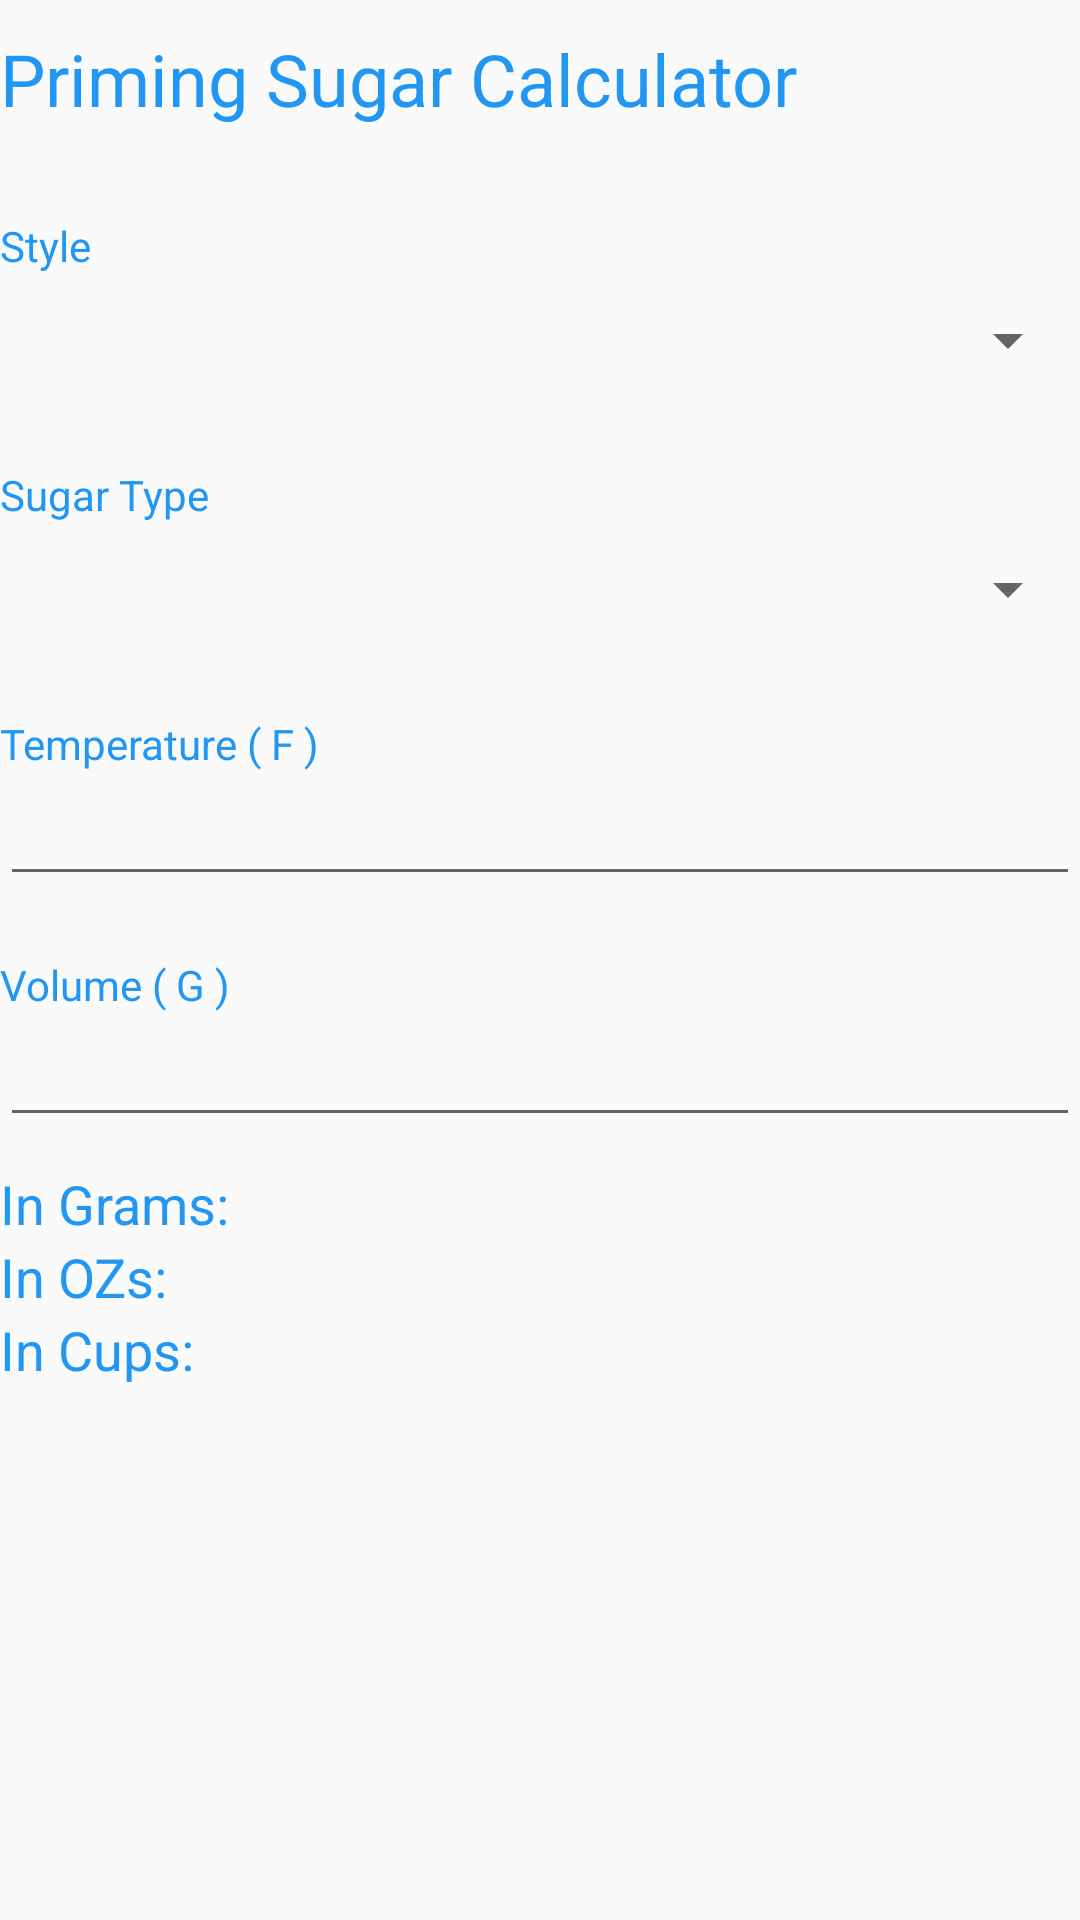

Produce the Android XML layout that renders to this screen, including the resource entries it uses.
<!-- AndroidManifest.xml: application theme AppTheme -->
<!-- res/layout/priming_sugar_calculator_fragment.xml -->
<?xml version="1.0" encoding="utf-8"?>
<RelativeLayout xmlns:android="http://schemas.android.com/apk/res/android"
    android:layout_width="match_parent"
    android:layout_height="match_parent">

    <LinearLayout
        android:id="@+id/primingSugarCalculatorHeader"
        style="@style/BrewsistantScreenHeader">

        <TextView
            android:id="@+id/primingSugarCalculatorHeaderText"
            android:text="@string/primingSugarCalculatorHeaderText"
            style="@style/BrewsistantHeaderOne"/>

    </LinearLayout>

    <LinearLayout
        android:id="@+id/primingSugarCalculatorStyleFieldset"
        android:layout_below="@+id/primingSugarCalculatorHeader"
        style="@style/BrewsistantFieldsetTheme">

        <TextView
            android:id="@+id/primingSugarCalculatorStyleLabel"
            android:text="@string/primingSugarCalculatorStyleLabelText"
            style="@style/BrewsistantFieldLabelTheme" />

        <Spinner
            android:id="@+id/primingSugarCalculatorStyleField"
            style="@style/BrewsistantSpinnerFieldTheme" />

    </LinearLayout>

    <LinearLayout
        android:id="@+id/primingSugarCalculatorSugarTypeFieldset"
        android:layout_below="@+id/primingSugarCalculatorStyleFieldset"
        style="@style/BrewsistantFieldsetTheme">

        <TextView
            android:id="@+id/primingSugarCalculatorSugarTypeLabel"
            android:text="@string/primingSugarCalculatorSugarTypeLabelText"
            style="@style/BrewsistantFieldLabelTheme"/>

        <Spinner
            android:id="@+id/primingSugarCalculatorSugarTypeField"
            style="@style/BrewsistantSpinnerFieldTheme" />

    </LinearLayout>

    <LinearLayout
        android:id="@+id/primingSugarCalculatorTemperatureFieldset"
        android:layout_below="@id/primingSugarCalculatorSugarTypeFieldset"
        style="@style/BrewsistantFieldsetTheme">

        <TextView
            android:id="@+id/primingSugarCalculatorTemperatureLabel"
            android:text="@string/primingSugarCalculatorTemperatureLabelText"
            style="@style/BrewsistantFieldLabelTheme"/>

        <EditText
            android:id="@+id/primingSugarCalculatorTemperatureField"
            style="@style/BrewsistantNumberFieldTheme"/>

    </LinearLayout>

    <LinearLayout
        android:id="@+id/primingSugarCalculatorVolumeFieldset"
        android:layout_below="@+id/primingSugarCalculatorTemperatureFieldset"
        style="@style/BrewsistantFieldsetTheme">

        <TextView
            android:id="@+id/primingSugarCalculatorVolumeLabel"
            android:text="@string/primingSugarCalculatorVolumeLabelText"
            style="@style/BrewsistantFieldLabelTheme"/>

        <EditText
            android:id="@+id/primingSugarCalculatorVolumeField"
            style="@style/BrewsistantNumberFieldTheme"/>

    </LinearLayout>

    <RelativeLayout
        android:layout_width="match_parent"
        android:layout_height="wrap_content"
        android:layout_below="@+id/primingSugarCalculatorVolumeFieldset">

        <LinearLayout
            android:id="@+id/primingSugarCalculatorLabelsFieldset"
            android:layout_alignParentLeft="true"
            style="@style/BrewsistantPrimingSugarAnswerFieldset">

            <TextView
                android:id="@+id/primingSugarCalculatorLabelInGrams"
                android:text="@string/primingSugarCalculatorInGrams"
                style="@style/BrewsistantPrimingSugarAnswerLabelTheme"/>

            <TextView
                android:id="@+id/primingSugarCalculatorLabelInOzs"
                android:text="@string/primingSugarCalculatorInOzs"
                style="@style/BrewsistantPrimingSugarAnswerLabelTheme"/>

            <TextView
                android:id="@+id/primingSugarCalculatorLabelInCups"
                android:text="@string/primingSugarCalculatorInCups"
                style="@style/BrewsistantPrimingSugarAnswerLabelTheme"/>
        </LinearLayout>

        <LinearLayout
            android:id="@+id/primingSugarCalculatorAnswersFieldset"
            android:layout_alignParentRight="true"
            style="@style/BrewsistantPrimingSugarAnswerFieldset">

            <TextView
                android:id="@+id/primingSugarCalculatorAnswerInGrams"
                android:text=""
                style="@style/BrewsistantPrimingSugarAnswerValueTheme"/>

            <TextView
                android:id="@+id/primingSugarCalculatorAnswerInOzs"
                android:text=""
                style="@style/BrewsistantPrimingSugarAnswerValueTheme"/>

            <TextView
                android:id="@+id/primingSugarCalculatorAnswerInCups"
                android:text=""
                style="@style/BrewsistantPrimingSugarAnswerValueTheme"/>
        </LinearLayout>
    </RelativeLayout>

</RelativeLayout>
<!-- resources referenced by this layout -->
<resources>
  <string name="primingSugarCalculatorHeaderText">Priming Sugar Calculator</string>
  <string name="primingSugarCalculatorInCups">In Cups: </string>
  <string name="primingSugarCalculatorInGrams">In Grams: </string>
  <string name="primingSugarCalculatorInOzs">In OZs: </string>
  <string name="primingSugarCalculatorStyleLabelText">Style</string>
  <string name="primingSugarCalculatorSugarTypeLabelText">Sugar Type</string>
  <string name="primingSugarCalculatorTemperatureLabelText">Temperature ( F )</string>
  <string name="primingSugarCalculatorVolumeLabelText">Volume ( G )</string>
  <style name="BrewsistantFieldLabelTheme">
          <item name="android:layout_width">wrap_content</item>
          <item name="android:layout_height">wrap_content</item>
          <item name="android:textColor">@color/colorPrimary</item>
      </style>
  <style name="BrewsistantFieldsetTheme">
          <item name="android:layout_width">match_parent</item>
          <item name="android:layout_height">wrap_content</item>
          <item name="android:orientation">vertical</item>
          <item name="android:layout_marginTop">10dp</item>
          <item name="android:layout_marginBottom">10dp</item>
          <item name="android:layout_alignParentLeft">true</item>
          <item name="android:layout_alignParentStart">true</item>
      </style>
  <style name="BrewsistantHeaderOne">
          <item name="android:layout_width">match_parent</item>
          <item name="android:layout_height">wrap_content</item>
          <item name="android:textSize">@dimen/header_one_text_size</item>
          <item name="android:textColor">@color/colorPrimary</item>
      </style>
  <style name="BrewsistantNumberFieldTheme">
          <item name="android:layout_width">match_parent</item>
          <item name="android:layout_height">wrap_content</item>
          <item name="android:inputType">number</item>
          <item name="android:ems">10</item>
      </style>
  <style name="BrewsistantPrimingSugarAnswerFieldset">
          <item name="android:layout_width">wrap_content</item>
          <item name="android:layout_height">wrap_content</item>
          <item name="android:orientation">vertical</item>
      </style>
  <style name="BrewsistantPrimingSugarAnswerLabelTheme">
          <item name="android:layout_width">match_parent</item>
          <item name="android:layout_height">wrap_content</item>
          <item name="android:textSize">@dimen/header_two_text_size</item>
          <item name="android:textColor">@color/colorPrimary</item>
      </style>
  <style name="BrewsistantPrimingSugarAnswerValueTheme">
          <item name="android:layout_width">match_parent</item>
          <item name="android:layout_height">wrap_content</item>
          <item name="android:textSize">@dimen/header_two_text_size</item>
      </style>
  <style name="BrewsistantScreenHeader">
          <item name="android:layout_width">match_parent</item>
          <item name="android:layout_height">wrap_content</item>
          <item name="android:layout_marginTop">10dp</item>
          <item name="android:layout_marginBottom">20dp</item>
      </style>
  <style name="BrewsistantSpinnerFieldTheme">
          <item name="android:layout_width">match_parent</item>
          <item name="android:layout_height">wrap_content</item>
          <item name="android:layout_marginTop">10dp</item>
          <item name="android:layout_marginBottom">10dp</item>
      </style>
  <style name="AppTheme" parent="Theme.AppCompat.Light.DarkActionBar">
          
          <item name="colorPrimary">@color/colorPrimary</item>
          <item name="colorPrimaryDark">@color/colorPrimaryDark</item>
          <item name="colorAccent">@color/colorAccent</item>
      </style>
  <color name="colorPrimary">#2196F3</color>
  <dimen name="header_one_text_size">24dp</dimen>
  <dimen name="header_two_text_size">18dp</dimen>
  <color name="colorPrimaryDark">#0D47A1</color>
  <color name="colorAccent">#2196F3</color>
</resources>
